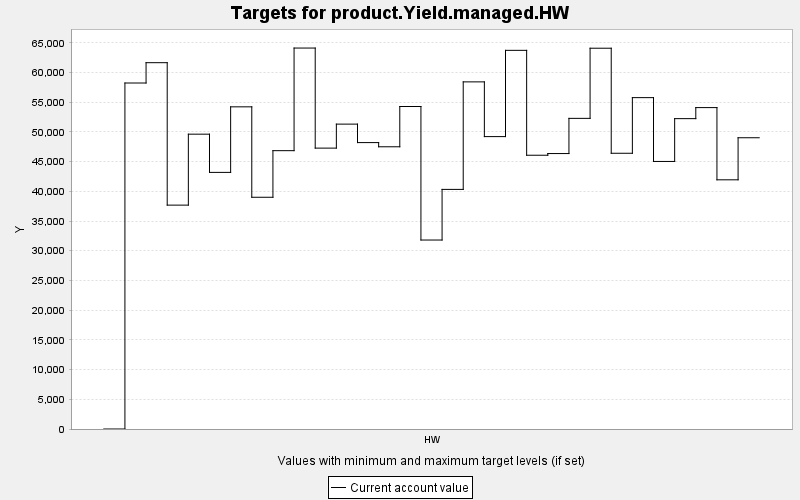

The file beside this chart, header and first rows:
TARGET, PERIOD, YEAR, PERIODWIDTH, MINIMUM, MAXIMUM, MINWEIGHT, MAXWEIGHT, CURRENT, SUMMARY
product.Yield.managed.HW, 0, 0, 10.0, 0.0, 10000, 1.0, 1.0, 0.0, 0.0
product.Yield.managed.HW, 1, 10, 10.0, 0.0, 10000, 1.0, 1.0, 58226, 0.0
product.Yield.managed.HW, 2, 20, 10.0, 0.0, 10000, 1.0, 1.0, 61645, 0.0
product.Yield.managed.HW, 3, 30, 10.0, 0.0, 10000, 1.0, 1.0, 37676, 0.0
product.Yield.managed.HW, 4, 40, 10.0, 0.0, 10000, 1.0, 1.0, 49616, 0.0
product.Yield.managed.HW, 5, 50, 10.0, 0.0, 10000, 1.0, 1.0, 43184, 0.0
product.Yield.managed.HW, 6, 60, 10.0, 0.0, 10000, 1.0, 1.0, 54216, 0.0
product.Yield.managed.HW, 7, 70, 10.0, 0.0, 10000, 1.0, 1.0, 38998, 0.0
product.Yield.managed.HW, 8, 80, 10.0, 0.0, 10000, 1.0, 1.0, 46839, 0.0
product.Yield.managed.HW, 9, 90, 10.0, 0.0, 10000, 1.0, 1.0, 64109, 0.0
product.Yield.managed.HW, 10, 100, 10.0, 0.0, 10000, 1.0, 1.0, 47269, 0.0
product.Yield.managed.HW, 11, 110, 10.0, 0.0, 10000, 1.0, 1.0, 51307, 0.0
product.Yield.managed.HW, 12, 120, 10.0, 0.0, 10000, 1.0, 1.0, 48198, 0.0
product.Yield.managed.HW, 13, 130, 10.0, 0.0, 10000, 1.0, 1.0, 47494, 0.0
product.Yield.managed.HW, 14, 140, 10.0, 0.0, 10000, 1.0, 1.0, 54271, 0.0
product.Yield.managed.HW, 15, 150, 10.0, 0.0, 10000, 1.0, 1.0, 31802, 0.0
product.Yield.managed.HW, 16, 160, 10.0, 0.0, 10000, 1.0, 1.0, 40322, 0.0
product.Yield.managed.HW, 17, 170, 10.0, 0.0, 10000, 1.0, 1.0, 58416, 0.0
product.Yield.managed.HW, 18, 180, 10.0, 0.0, 10000, 1.0, 1.0, 49207, 0.0
product.Yield.managed.HW, 19, 190, 10.0, 0.0, 10000, 1.0, 1.0, 63723, 0.0
product.Yield.managed.HW, 20, 200, 10.0, 0.0, 10000, 1.0, 1.0, 46071, 0.0
product.Yield.managed.HW, 21, 210, 10.0, 0.0, 10000, 1.0, 1.0, 46353, 0.0
product.Yield.managed.HW, 22, 220, 10.0, 0.0, 10000, 1.0, 1.0, 52277, 0.0
product.Yield.managed.HW, 23, 230, 10.0, 0.0, 10000, 1.0, 1.0, 64080, 0.0
product.Yield.managed.HW, 24, 240, 10.0, 0.0, 10000, 1.0, 1.0, 46403, 0.0
product.Yield.managed.HW, 25, 250, 10.0, 0.0, 10000, 1.0, 1.0, 55765, 0.0
product.Yield.managed.HW, 26, 260, 10.0, 0.0, 10000, 1.0, 1.0, 45025, 0.0
product.Yield.managed.HW, 27, 270, 10.0, 0.0, 10000, 1.0, 1.0, 52230, 0.0
product.Yield.managed.HW, 28, 280, 10.0, 0.0, 10000, 1.0, 1.0, 54088, 0.0
product.Yield.managed.HW, 29, 290, 10.0, 0.0, 10000, 1.0, 1.0, 41935, 0.0
product.Yield.managed.HW, 30, 300, 10.0, 0.0, 10000, 1.0, 1.0, 49014, 0.0
